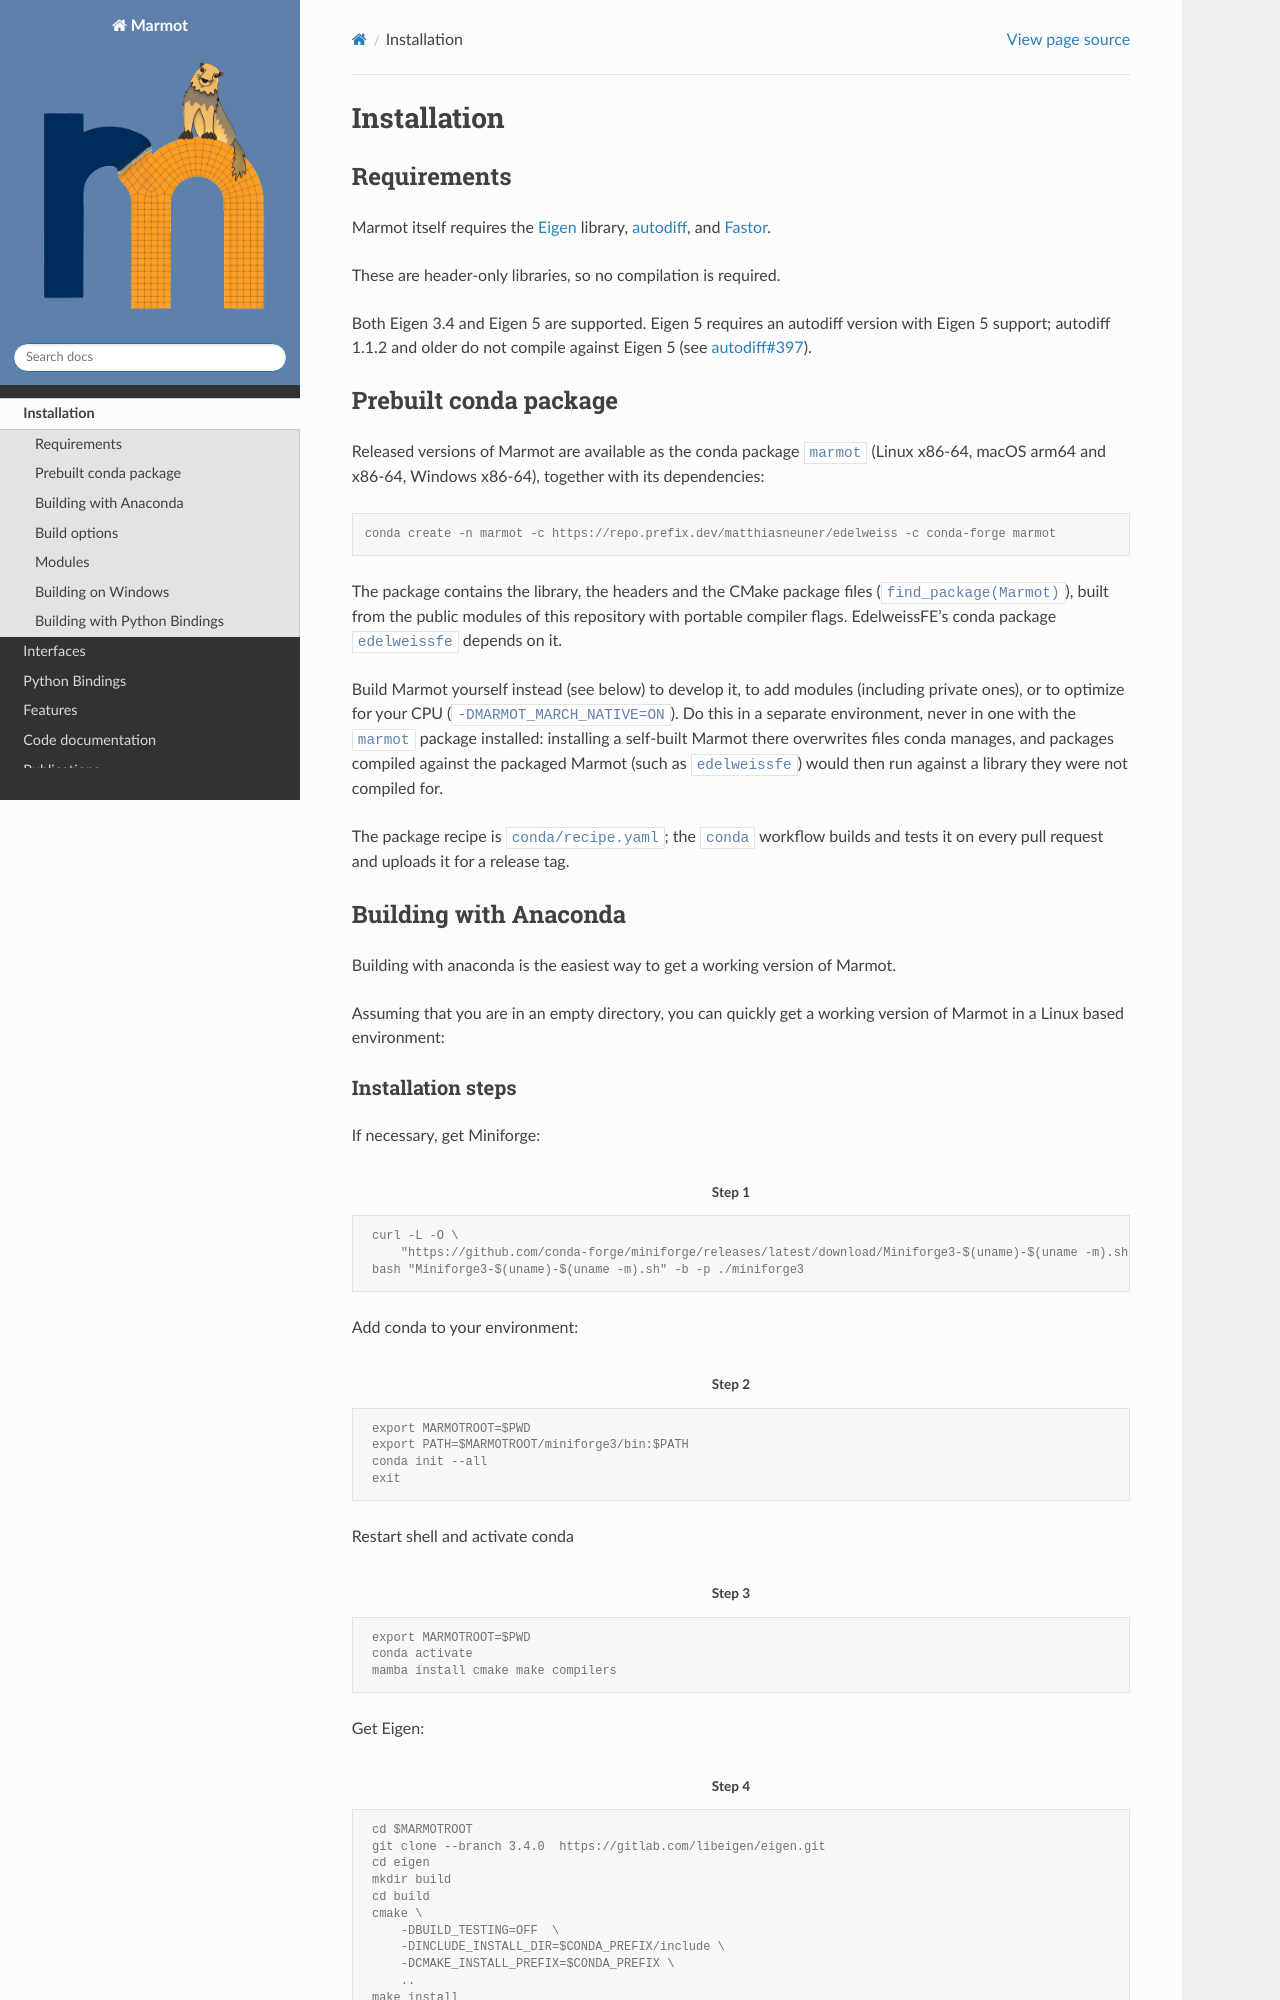

repository: konstantinbasche/Marmot · page: pages/installation.html · generator: sphinx

Installation
============

Requirements
************

Marmot itself requires the `Eigen <https://eigen.tuxfamily.org/>`_ library,
`autodiff <https://github.com/autodiff/autodiff>`_,
and `Fastor <https://github.com/romeric/Fastor>`_.

These are header-only libraries, so no compilation is required.

Both Eigen 3.4 and Eigen 5 are supported.
Eigen 5 requires an autodiff version with Eigen 5 support;
autodiff 1.1.2 and older do not compile against Eigen 5 (see `autodiff#397 <https://github.com/autodiff/autodiff/pull/397>`_).

Prebuilt conda package
**********************

Released versions of Marmot are available as the conda package ``marmot``
(Linux x86-64, macOS arm64 and x86-64, Windows x86-64), together with its dependencies:

.. code-block:: console

    conda create -n marmot -c https://repo.prefix.dev/matthiasneuner/edelweiss -c conda-forge marmot

The package contains the library, the headers and the CMake package files (``find_package(Marmot)``),
built from the public modules of this repository with portable compiler flags.
EdelweissFE's conda package ``edelweissfe`` depends on it.

Build Marmot yourself instead (see below) to develop it, to add modules
(including private ones), or to optimize for your CPU (``-DMARMOT_MARCH_NATIVE=ON``).
Do this in a separate environment, never in one with the ``marmot`` package installed:
installing a self-built Marmot there overwrites files conda manages, and packages compiled against the
packaged Marmot (such as ``edelweissfe``) would then run against a library they were not compiled for.

The package recipe is ``conda/recipe.yaml``; the ``conda`` workflow builds and tests it on every pull request
and uploads it for a release tag.

Building with Anaconda
**********************

Building with anaconda is the easiest way to get a working version of Marmot.

Assuming that you are in an empty directory,
you can quickly get a working version of Marmot in a Linux based
environment:
